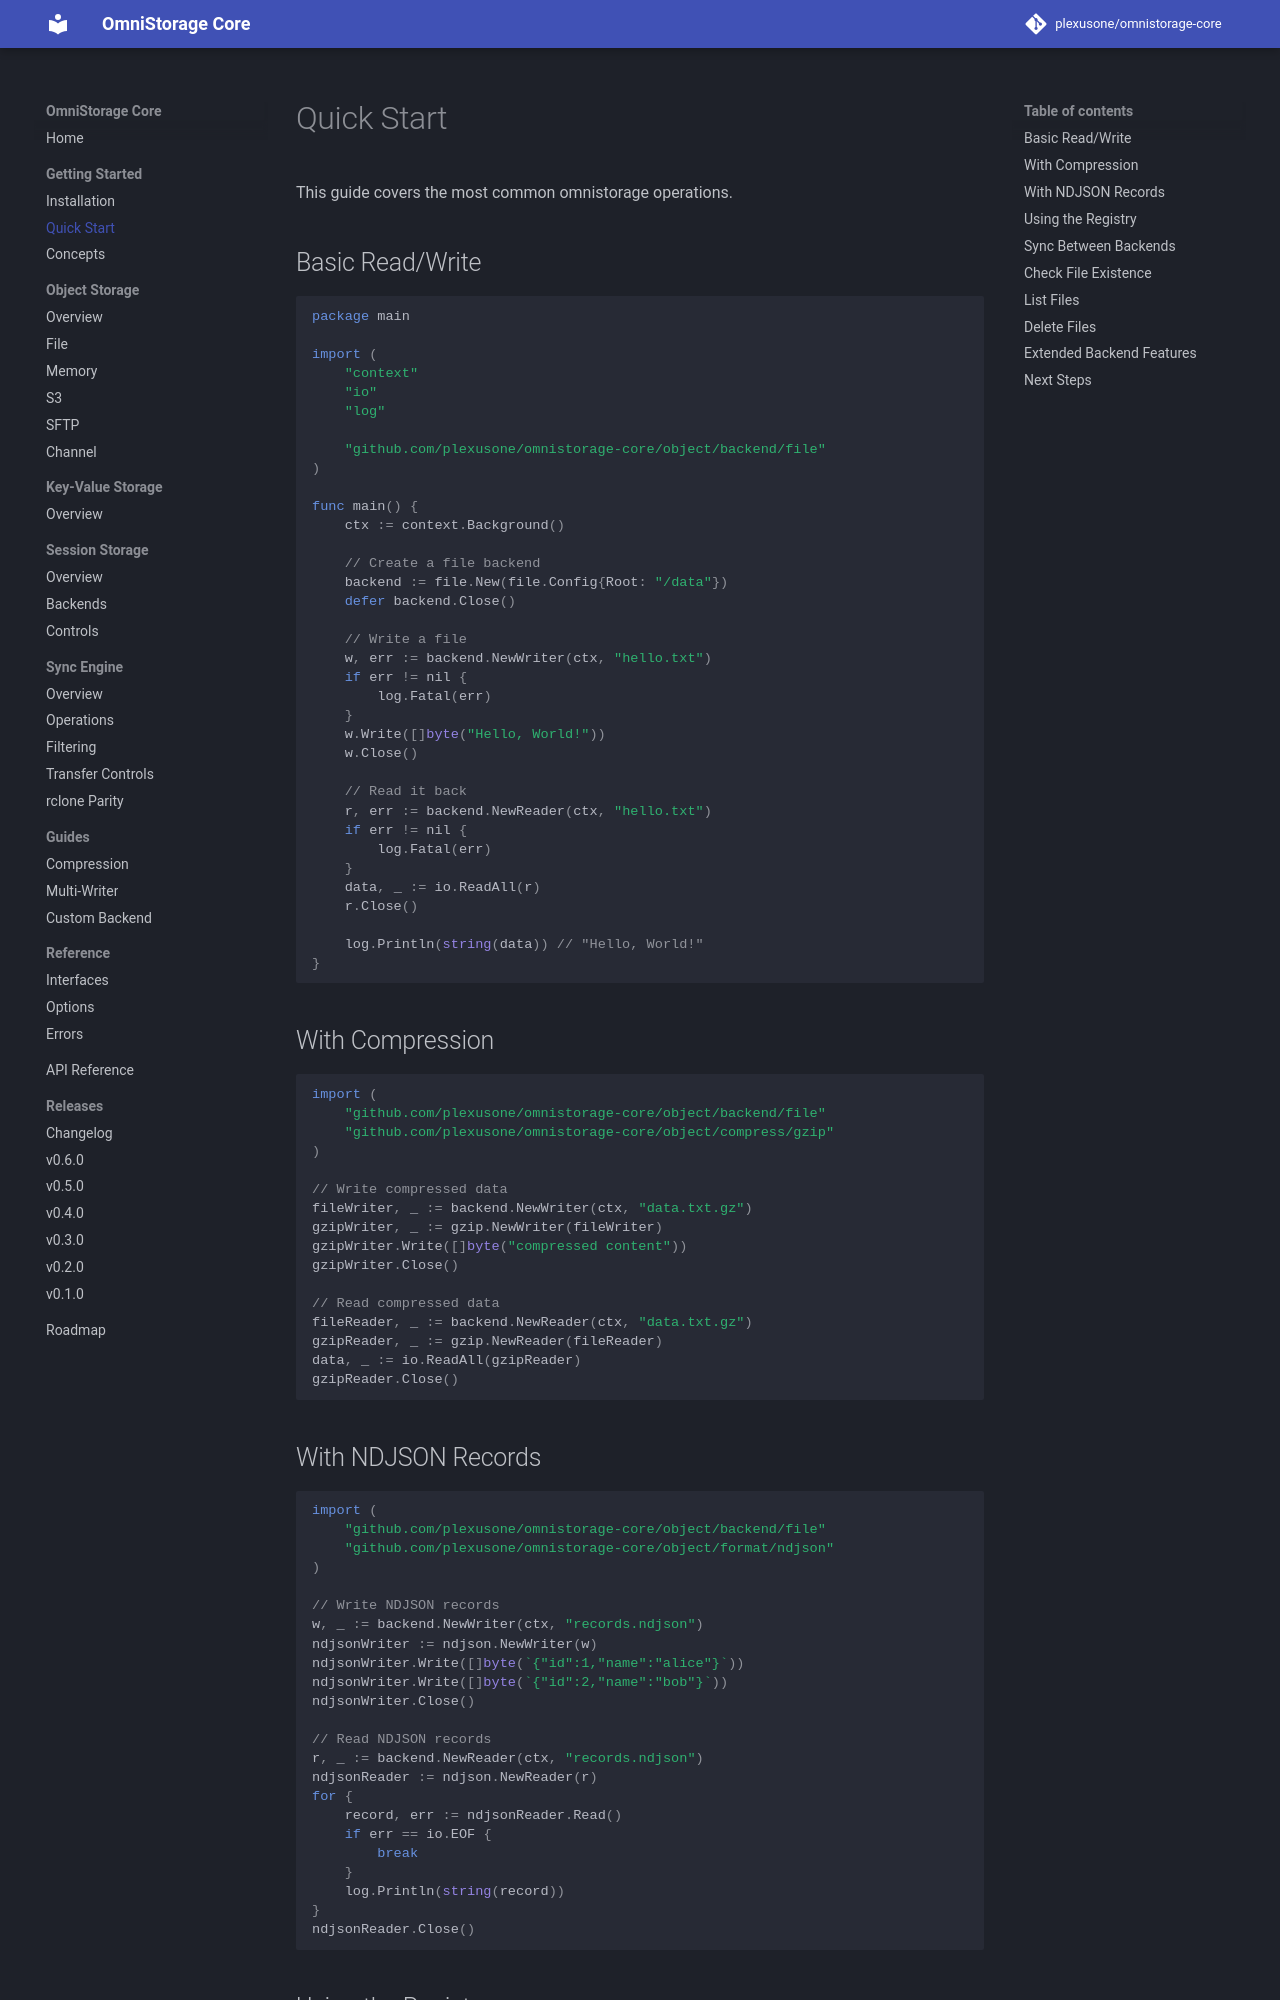

repository: plexusone/omnistorage-core · page: getting-started/quick-start/index.html · generator: mkdocs

# Quick Start

This guide covers the most common omnistorage operations.

## Basic Read/Write

```go
package main

import (
    "context"
    "io"
    "log"

    "github.com/plexusone/omnistorage-core/object/backend/file"
)

func main() {
    ctx := context.Background()

    // Create a file backend
    backend := file.New(file.Config{Root: "/data"})
    defer backend.Close()

    // Write a file
    w, err := backend.NewWriter(ctx, "hello.txt")
    if err != nil {
        log.Fatal(err)
    }
    w.Write([]byte("Hello, World!"))
    w.Close()

    // Read it back
    r, err := backend.NewReader(ctx, "hello.txt")
    if err != nil {
        log.Fatal(err)
    }
    data, _ := io.ReadAll(r)
    r.Close()

    log.Println(string(data)) // "Hello, World!"
}
```

## With Compression

```go
import (
    "github.com/plexusone/omnistorage-core/object/backend/file"
    "github.com/plexusone/omnistorage-core/object/compress/gzip"
)

// Write compressed data
fileWriter, _ := backend.NewWriter(ctx, "data.txt.gz")
gzipWriter, _ := gzip.NewWriter(fileWriter)
gzipWriter.Write([]byte("compressed content"))
gzipWriter.Close()

// Read compressed data
fileReader, _ := backend.NewReader(ctx, "data.txt.gz")
gzipReader, _ := gzip.NewReader(fileReader)
data, _ := io.ReadAll(gzipReader)
gzipReader.Close()
```

## With NDJSON Records

```go
import (
    "github.com/plexusone/omnistorage-core/object/backend/file"
    "github.com/plexusone/omnistorage-core/object/format/ndjson"
)

// Write NDJSON records
w, _ := backend.NewWriter(ctx, "records.ndjson")
ndjsonWriter := ndjson.NewWriter(w)
ndjsonWriter.Write([]byte(`{"id":1,"name":"alice"}`))
ndjsonWriter.Write([]byte(`{"id":2,"name":"bob"}`))
ndjsonWriter.Close()

// Read NDJSON records
r, _ := backend.NewReader(ctx, "records.ndjson")
ndjsonReader := ndjson.NewReader(r)
for {
    record, err := ndjsonReader.Read()
    if err == io.EOF {
        break
    }
    log.Println(string(record))
}
ndjsonReader.Close()
```
